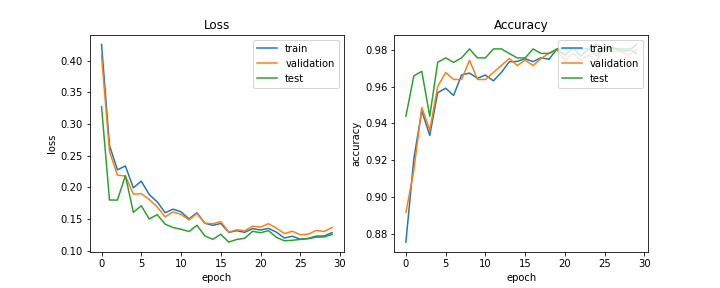

The table this chart was drawn from, first rows:
train_acc, train_loss, val_acc, val_loss, test_acc, test_loss, lr
0.8755, 0.4254, 0.8916, 0.4074, 0.9439, 0.3273, 0.0005
0.9209, 0.266, 0.9144, 0.2566, 0.9659, 0.1799, 0.0005
0.9469, 0.2276, 0.9487, 0.2192, 0.9683, 0.1798, 0.0005
0.9335, 0.2336, 0.9363, 0.2178, 0.9439, 0.2185, 0.0005
0.9567, 0.1992, 0.9601, 0.1892, 0.9732, 0.1605, 0.0005
0.9591, 0.2097, 0.9677, 0.1899, 0.9756, 0.1709, 0.0005
0.9552, 0.1885, 0.9639, 0.1808, 0.9732, 0.15, 0.00025
0.9663, 0.1771, 0.9639, 0.1691, 0.9756, 0.1569, 0.00025
0.9674, 0.1599, 0.9743, 0.1535, 0.9805, 0.1418, 0.00025
0.9645, 0.1655, 0.9639, 0.1611, 0.9756, 0.1364, 0.00025
0.9663, 0.1613, 0.9639, 0.1573, 0.9756, 0.1339, 0.00025
0.9631, 0.1503, 0.9677, 0.1486, 0.9805, 0.1302, 0.00025
0.9677, 0.1598, 0.9715, 0.1585, 0.9805, 0.14, 0.000125
0.9735, 0.1433, 0.9753, 0.1434, 0.978, 0.1232, 0.000125
0.9737, 0.1399, 0.9715, 0.1425, 0.9756, 0.1179, 0.000125
0.9752, 0.1429, 0.9743, 0.1459, 0.9756, 0.1259, 0.000125
0.9736, 0.1288, 0.9715, 0.1293, 0.9805, 0.1135, 0.000125
0.9757, 0.1316, 0.9753, 0.1329, 0.978, 0.1177, 0.000125
0.9749, 0.1289, 0.9781, 0.1314, 0.978, 0.1196, 6.25e-05
0.9805, 0.1348, 0.98, 0.1386, 0.9805, 0.1306, 6.25e-05
0.9772, 0.1326, 0.9743, 0.1373, 0.9805, 0.1283, 6.25e-05
0.9809, 0.1351, 0.9781, 0.1425, 0.9805, 0.1316, 6.25e-05
0.9766, 0.1292, 0.9743, 0.1354, 0.9805, 0.1209, 6.25e-05
0.9809, 0.12, 0.9772, 0.127, 0.9805, 0.1156, 6.25e-05
0.9766, 0.1227, 0.9743, 0.1307, 0.9829, 0.1164, 5e-05
0.9816, 0.1181, 0.981, 0.1251, 0.9805, 0.1178, 5e-05
0.9813, 0.1194, 0.9791, 0.126, 0.9805, 0.1189, 5e-05
0.9794, 0.123, 0.9791, 0.132, 0.9805, 0.1213, 5e-05
0.9795, 0.1232, 0.9772, 0.1303, 0.9805, 0.1216, 5e-05
0.9828, 0.1285, 0.98, 0.1366, 0.978, 0.1256, 5e-05
